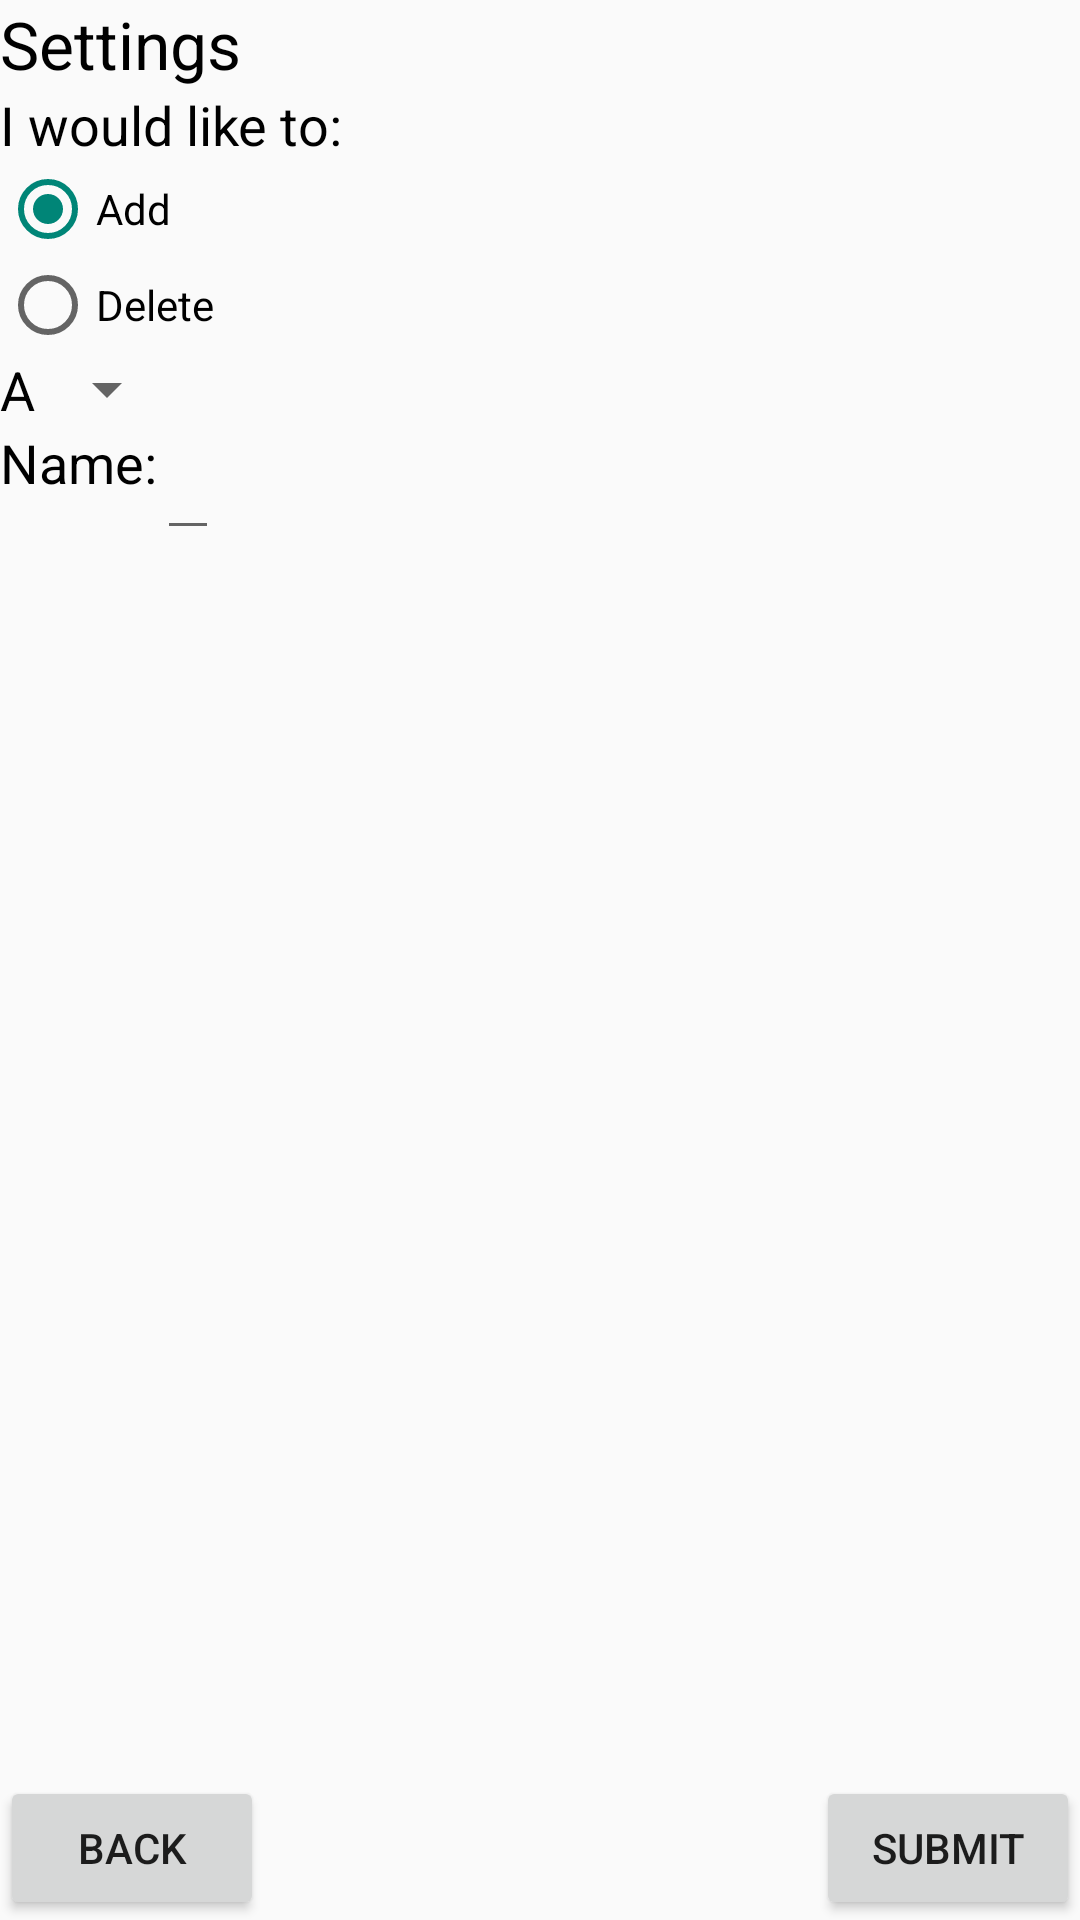

Produce the Android XML layout that renders to this screen, including the resource entries it uses.
<!-- AndroidManifest.xml: application theme AppTheme -->
<!-- res/layout/activity_settings.xml -->
<?xml version="1.0" encoding="utf-8"?>
<android.support.constraint.ConstraintLayout xmlns:android="http://schemas.android.com/apk/res/android"
    xmlns:app="http://schemas.android.com/apk/res-auto"
    xmlns:tools="http://schemas.android.com/tools"
    android:layout_width="match_parent"
    android:layout_height="match_parent"
    tools:context=".Settings">

    <TextView
        android:layout_width="wrap_content"
        android:layout_height="wrap_content"
        android:id="@+id/tvSettings"
        android:text="@string/settings"
        android:textSize="22sp"
        android:textColor="@color/fontColor"
        app:layout_constraintTop_toTopOf="parent"
        app:layout_constraintLeft_toLeftOf="parent"/>

    <TextView
        android:layout_width="wrap_content"
        android:layout_height="wrap_content"
        android:id="@+id/tvIWould"
        android:text="@string/i_would_like"
        android:textSize="18sp"
        android:textColor="@color/fontColor"
        app:layout_constraintTop_toBottomOf="@id/tvSettings"
        app:layout_constraintLeft_toLeftOf="parent"/>

    <RadioGroup
        android:layout_width="wrap_content"
        android:layout_height="wrap_content"
        android:id="@+id/rgAddDelete"
        app:layout_constraintLeft_toLeftOf="parent"
        app:layout_constraintTop_toBottomOf="@id/tvIWould">

        <RadioButton
            android:layout_width="wrap_content"
            android:layout_height="wrap_content"
            android:id="@+id/rbAdd"
            android:text="@string/add"
            android:checked="true"
            android:onClick="onActionChange"/>

        <RadioButton
            android:layout_width="wrap_content"
            android:layout_height="wrap_content"
            android:id="@+id/rbDelete"
            android:text="@string/delete"
            android:onClick="onActionChange"/>

    </RadioGroup>

    <TextView
        android:layout_width="wrap_content"
        android:layout_height="wrap_content"
        android:id="@+id/tvA"
        android:text="@string/a"
        android:textSize="18sp"
        android:textColor="@color/fontColor"
        app:layout_constraintTop_toBottomOf="@id/rgAddDelete"
        app:layout_constraintLeft_toLeftOf="parent"/>

    <Spinner
        android:layout_width="wrap_content"
        android:layout_height="wrap_content"
        android:id="@+id/object_spinner"
        app:layout_constraintTop_toBottomOf="@id/rgAddDelete"
        app:layout_constraintLeft_toRightOf="@id/tvA">
    </Spinner>

    <TextView
        android:layout_width="wrap_content"
        android:layout_height="wrap_content"
        android:id="@+id/tvName"
        android:textColor="@color/fontColor"
        android:textSize="18sp"
        android:labelFor="@id/etName"
        android:text="@string/name"
        app:layout_constraintTop_toBottomOf="@id/tvA"
        app:layout_constraintLeft_toLeftOf="parent"/>

    <EditText
        android:layout_width="wrap_content"
        android:layout_height="wrap_content"
        android:id="@+id/etName"
        android:inputType="text"
        app:layout_constraintTop_toBottomOf="@id/tvA"
        app:layout_constraintLeft_toRightOf="@id/tvName"/>

    <TextView
        android:layout_width="wrap_content"
        android:layout_height="wrap_content"
        android:id="@+id/tvSelect"
        android:text="@string/select"
        android:textSize="18sp"
        android:textColor="@color/fontColor"
        android:visibility="invisible"
        app:layout_constraintTop_toBottomOf="@id/tvA"
        app:layout_constraintLeft_toLeftOf="parent"/>

    <Spinner
        android:layout_width="wrap_content"
        android:layout_height="wrap_content"
        android:id="@+id/delete_spinner"
        android:visibility="invisible"
        app:layout_constraintTop_toBottomOf="@id/tvA"
        app:layout_constraintLeft_toRightOf="@id/tvSelect"/>

    <TextView
        android:layout_width="wrap_content"
        android:layout_height="wrap_content"
        android:id="@+id/tvIWouldDelete"
        android:text="@string/i_would_like"
        android:textSize="18sp"
        android:textColor="@color/fontColor"
        android:visibility="invisible"
        app:layout_constraintTop_toBottomOf="@id/tvSelect"
        app:layout_constraintLeft_toLeftOf="parent"/>

    <RadioGroup
        android:layout_width="wrap_content"
        android:layout_height="wrap_content"
        android:id="@+id/rgData"
        android:visibility="invisible"
        app:layout_constraintLeft_toLeftOf="parent"
        app:layout_constraintTop_toBottomOf="@id/tvIWouldDelete">

        <RadioButton
            android:layout_width="wrap_content"
            android:layout_height="wrap_content"
            android:id="@+id/rbKeepData"
            android:text="@string/keep_data"
            android:checked="true"
            android:onClick="onActionChange"/>

        <RadioButton
            android:layout_width="wrap_content"
            android:layout_height="wrap_content"
            android:id="@+id/rbDeleteData"
            android:text="@string/delete_data"
            android:onClick="onActionChange"/>

    </RadioGroup>

    <Button
        android:layout_width="wrap_content"
        android:layout_height="wrap_content"
        android:id="@+id/btnBack"
        android:text="@string/back"
        android:onClick="onBack"
        app:layout_constraintLeft_toLeftOf="parent"
        app:layout_constraintBottom_toBottomOf="parent"/>

    <Button
        android:layout_width="wrap_content"
        android:layout_height="wrap_content"
        android:id="@+id/btnSubmit"
        android:text="@string/submit"
        android:onClick="onSubmit"
        app:layout_constraintRight_toRightOf="parent"
        app:layout_constraintBottom_toBottomOf="parent"/>

</android.support.constraint.ConstraintLayout>
<!-- resources referenced by this layout -->
<resources>
  <color name="fontColor">#000000</color>
  <string name="a">A </string>
  <string name="add">Add</string>
  <string name="back">Back</string>
  <string name="delete">Delete</string>
  <string name="delete_data">Delete Associated Data</string>
  <string name="i_would_like">I would like to:</string>
  <string name="keep_data">Keep Associated Data</string>
  <string name="name">Name: </string>
  <string name="select">Select a die to delete: </string>
  <string name="settings">Settings</string>
  <string name="submit">Submit</string>
  <style name="AppTheme" parent="Theme.AppCompat.Light.DarkActionBar">
       
       
      
     </style>
</resources>
